Run: headless pygame with SDL's dummy video driver; simulated clock (each Clock.tick advances the game by its frame time, no real sleeping); random seed 0; keys injected as events and as key.get_pressed() state; no mouse input.
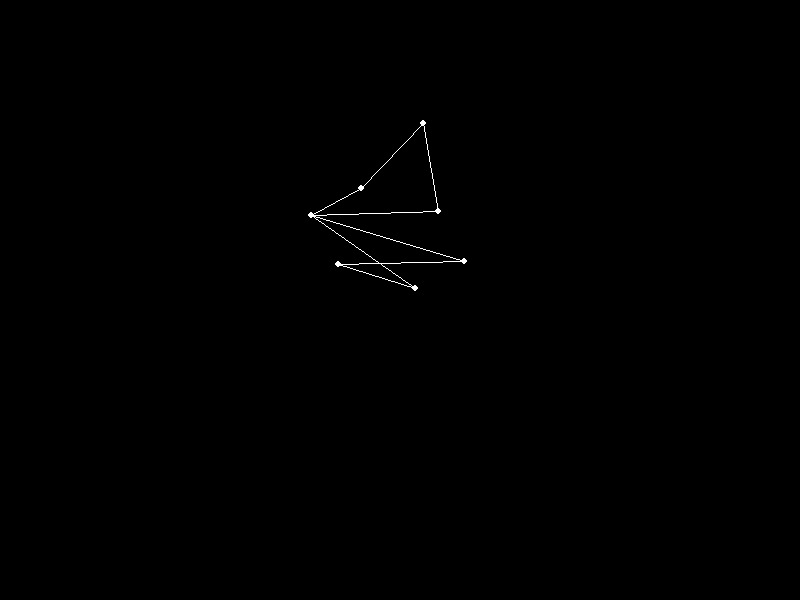
Frame 1 of 4 · flips 1–60 · no input
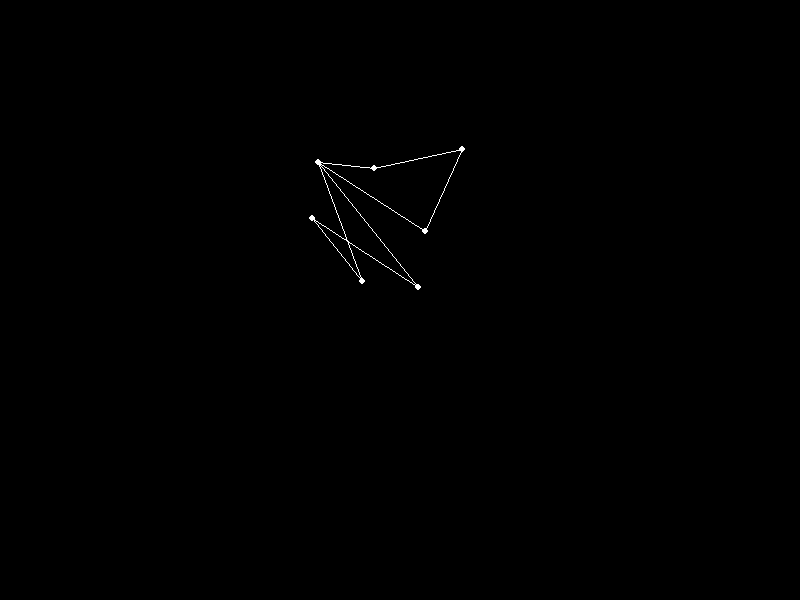
Frame 2 of 4 · flips 61–180 · tapped SPACE, RETURN · held RIGHT (→), D
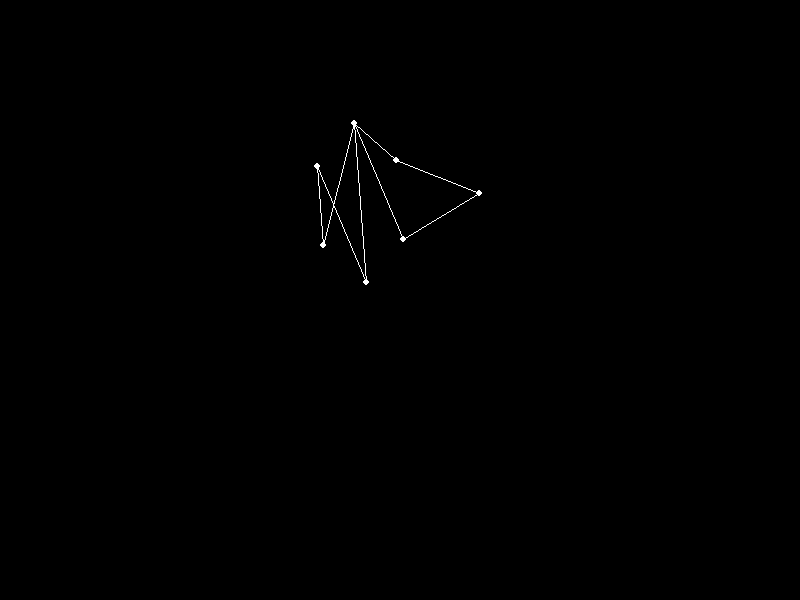
Frame 3 of 4 · flips 181–300 · held DOWN (↓), S
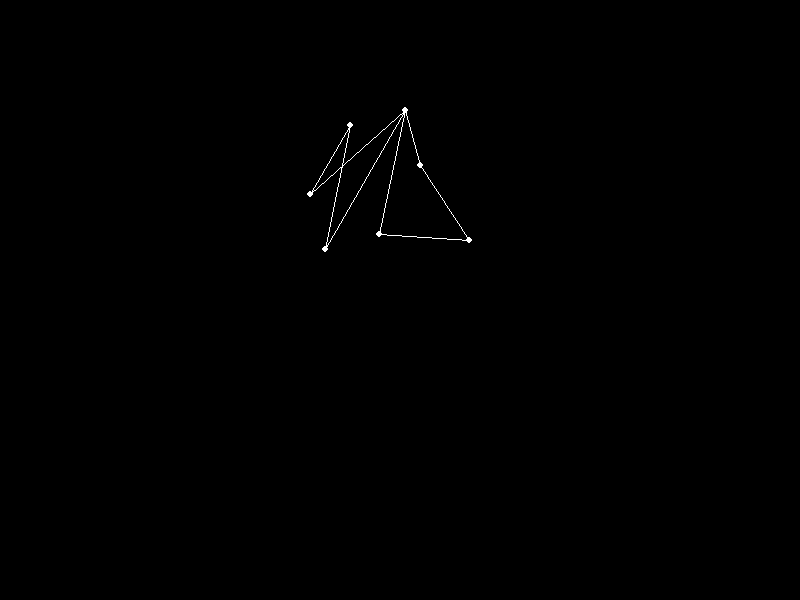
Frame 4 of 4 · flips 301–420 · held LEFT (←), A, UP (↑), W

The pygame program that drew these frames:


import pygame
import sys
import math

# Initialize Pygame
pygame.init()

# Screen dimensions
WIDTH, HEIGHT = 800, 600
screen = pygame.display.set_mode((WIDTH, HEIGHT))
pygame.display.set_caption("Biological Motion: Forward Rolling")

# Colors
BLACK = (0, 0, 0)
WHITE = (255, 255, 255)

# Parameters for the rolling motion
center = (WIDTH // 2, HEIGHT // 3)
radius = 80  # Radius of the circle representing the man
num_lights = 15  # Number of point-lights
speed = 0.05  # Angular speed of rotation

# Define joint positions relative to center (approximating a man's body)
joints = [
    (0, -radius),       # Head
    (-radius // 2, 0),  # Torso left
    (radius // 2, 0),   # Torso right
    (-radius, radius // 2),  # Hips left
    (radius, radius // 2),   # Hips right
    (-radius // 2, radius),  # Left leg
    (radius // 2, radius)   # Right leg
]

def getLightPositions(time):
    positions = []
    angles = [2 * math.pi * i / num_lights for i in range(num_lights)]
    for angle in angles:
        # Forward rolling motion
        rotated_angle = angle + speed * time
        x = center[0] + radius * math.sin(rotated_angle)
        y = center[1] + radius * math.cos(rotated_angle)
        positions.append((x, y))
    return positions

def draw_joints(light_positions, time):
    # Rotate joints to simulate rolling
    rotated_joints = []
    for joint in joints:
        # Apply a rolling motion to joints
        angle_shift = speed * time
        rotated_x = center[0] + joint[0] * math.cos(angle_shift) - joint[1] * math.sin(angle_shift)
        rotated_y = center[1] + joint[0] * math.sin(angle_shift) + joint[1] * math.cos(angle_shift)
        rotated_joints.append((rotated_x, rotated_y))
    
    # Draw joints
    for pos in rotated_joints:
        pygame.draw.circle(screen, WHITE, (int(pos[0]), int(pos[1])), 3)
    
    # Draw connections between joints for better visualization
    connections = [
        (0, 1), (0, 2), (1, 3), (2, 3),  # Head, torso, hips
        (3, 4), (4, 5), (3, 6), (6, 5)   # Legs
    ]
    for start, end in connections:
        pygame.draw.line(screen, WHITE, rotated_joints[start], rotated_joints[end], 1)

# Main loop
clock = pygame.time.Clock()
time_elapsed = 0

running = True
while running:
    for event in pygame.event.get():
        if event.type == pygame.QUIT:
            running = False

    # Clear screen
    screen.fill(BLACK)
    
    # Get current light positions based on time
    light_positions = getLightPositions(time_elapsed)
    
    # Draw the point-lights and joints
    draw_joints(light_positions, time_elapsed)
    
    # Update the display
    pygame.display.flip()
    
    # Increment time
    time_elapsed += 0.1
    
    # Control the frame rate
    clock.tick(60)

pygame.quit()
sys.exit()
